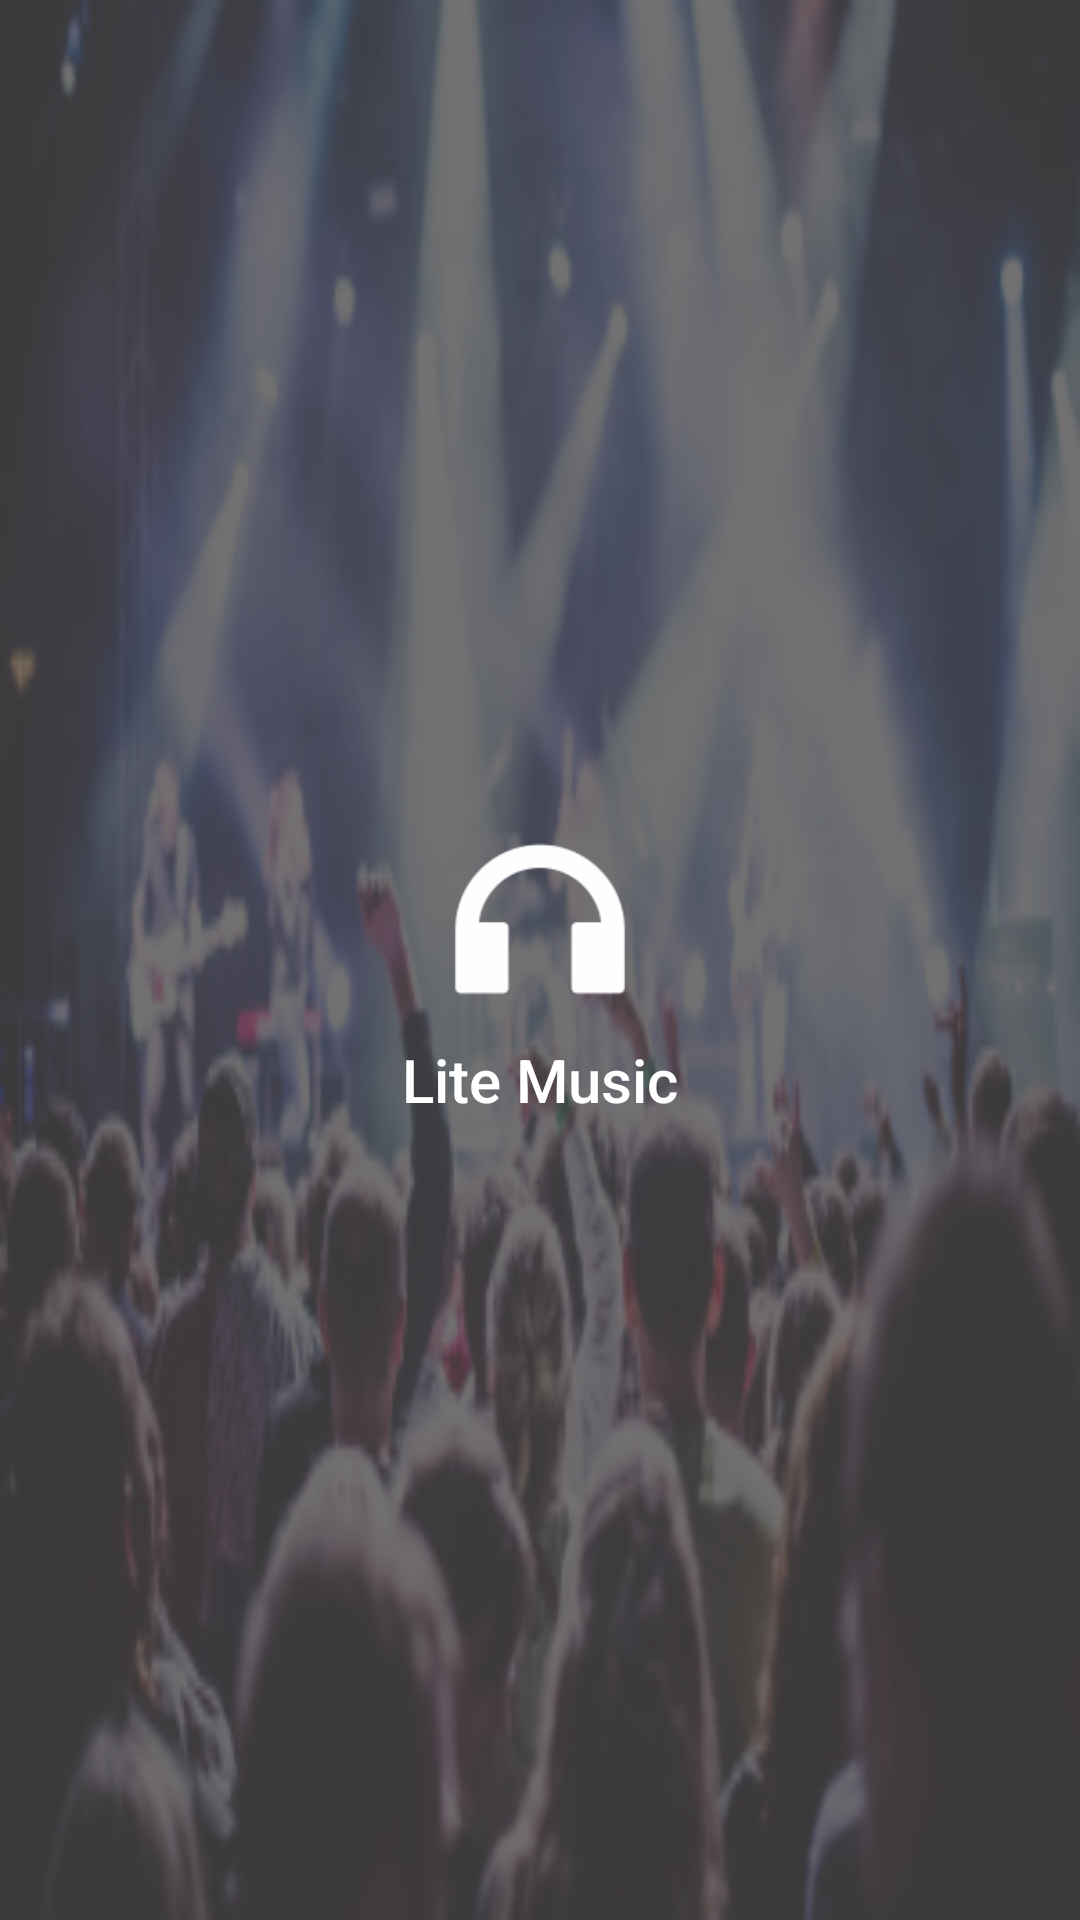

This screen was rendered from an Android layout file. Write that file and the resources it references.
<!-- AndroidManifest.xml: application theme AppTheme -->
<!-- res/layout/nav_header.xml -->
<?xml version="1.0" encoding="utf-8"?>
<RelativeLayout xmlns:android="http://schemas.android.com/apk/res/android"
    android:layout_width="match_parent"
    android:layout_height="wrap_content"
    android:layout_marginBottom="10dp"
    android:background="@drawable/top_bg"
    android:gravity="center"
    android:orientation="vertical">

    <LinearLayout
        android:layout_width="wrap_content"
        android:layout_height="wrap_content"
        android:layout_margin="15dp"
        android:gravity="center"
        android:orientation="vertical">

        <ImageView
            android:id="@+id/imageView2"
            android:layout_width="80dp"
            android:layout_height="80dp"
            android:src="@drawable/top_logo" />

        <TextView
            android:id="@+id/textView2"
            android:layout_width="wrap_content"
            android:layout_height="wrap_content"
            android:text="@string/app_name"
            android:textColor="@color/white"
            android:textAppearance="@style/TextAppearance.AppCompat.Title"/>

    </LinearLayout>

</RelativeLayout>
<!-- resources referenced by this layout -->
<resources>
  <color name="white">#FFFFFF</color>
  <!-- drawable top_bg: png bitmap (drawable, 74532 bytes) -->
  <!-- drawable top_logo: png bitmap (drawable, 5103 bytes) -->
  <string name="app_name">Lite Music</string>
  <style name="AppTheme" parent="BaseTheme" />
  <style name="BaseTheme" parent="Theme.AppCompat.Light.NoActionBar">
          <item name="colorPrimary">@color/colorPrimary</item> 
      </style>
  <color name="colorPrimary">#0098DA</color>
</resources>
